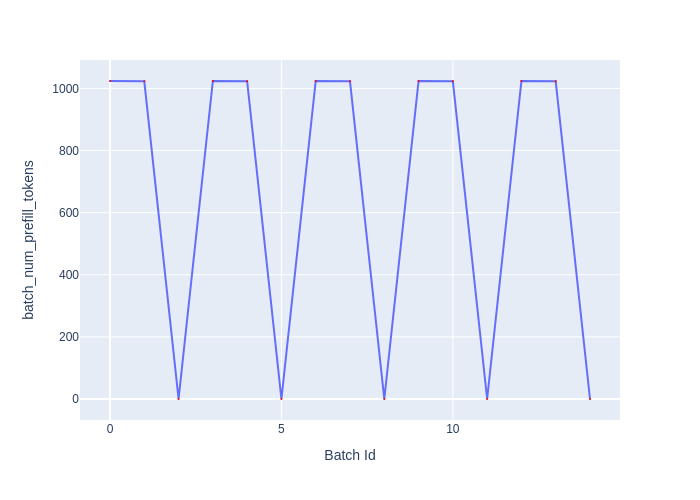

Values plotted in this chart, from the file beside it:
Batch Id, batch_num_prefill_tokens
0, 1024
1, 1023
2, 0
3, 1024
4, 1023
5, 0
6, 1024
7, 1023
8, 0
9, 1024
10, 1023
11, 0
12, 1024
13, 1023
14, 0
